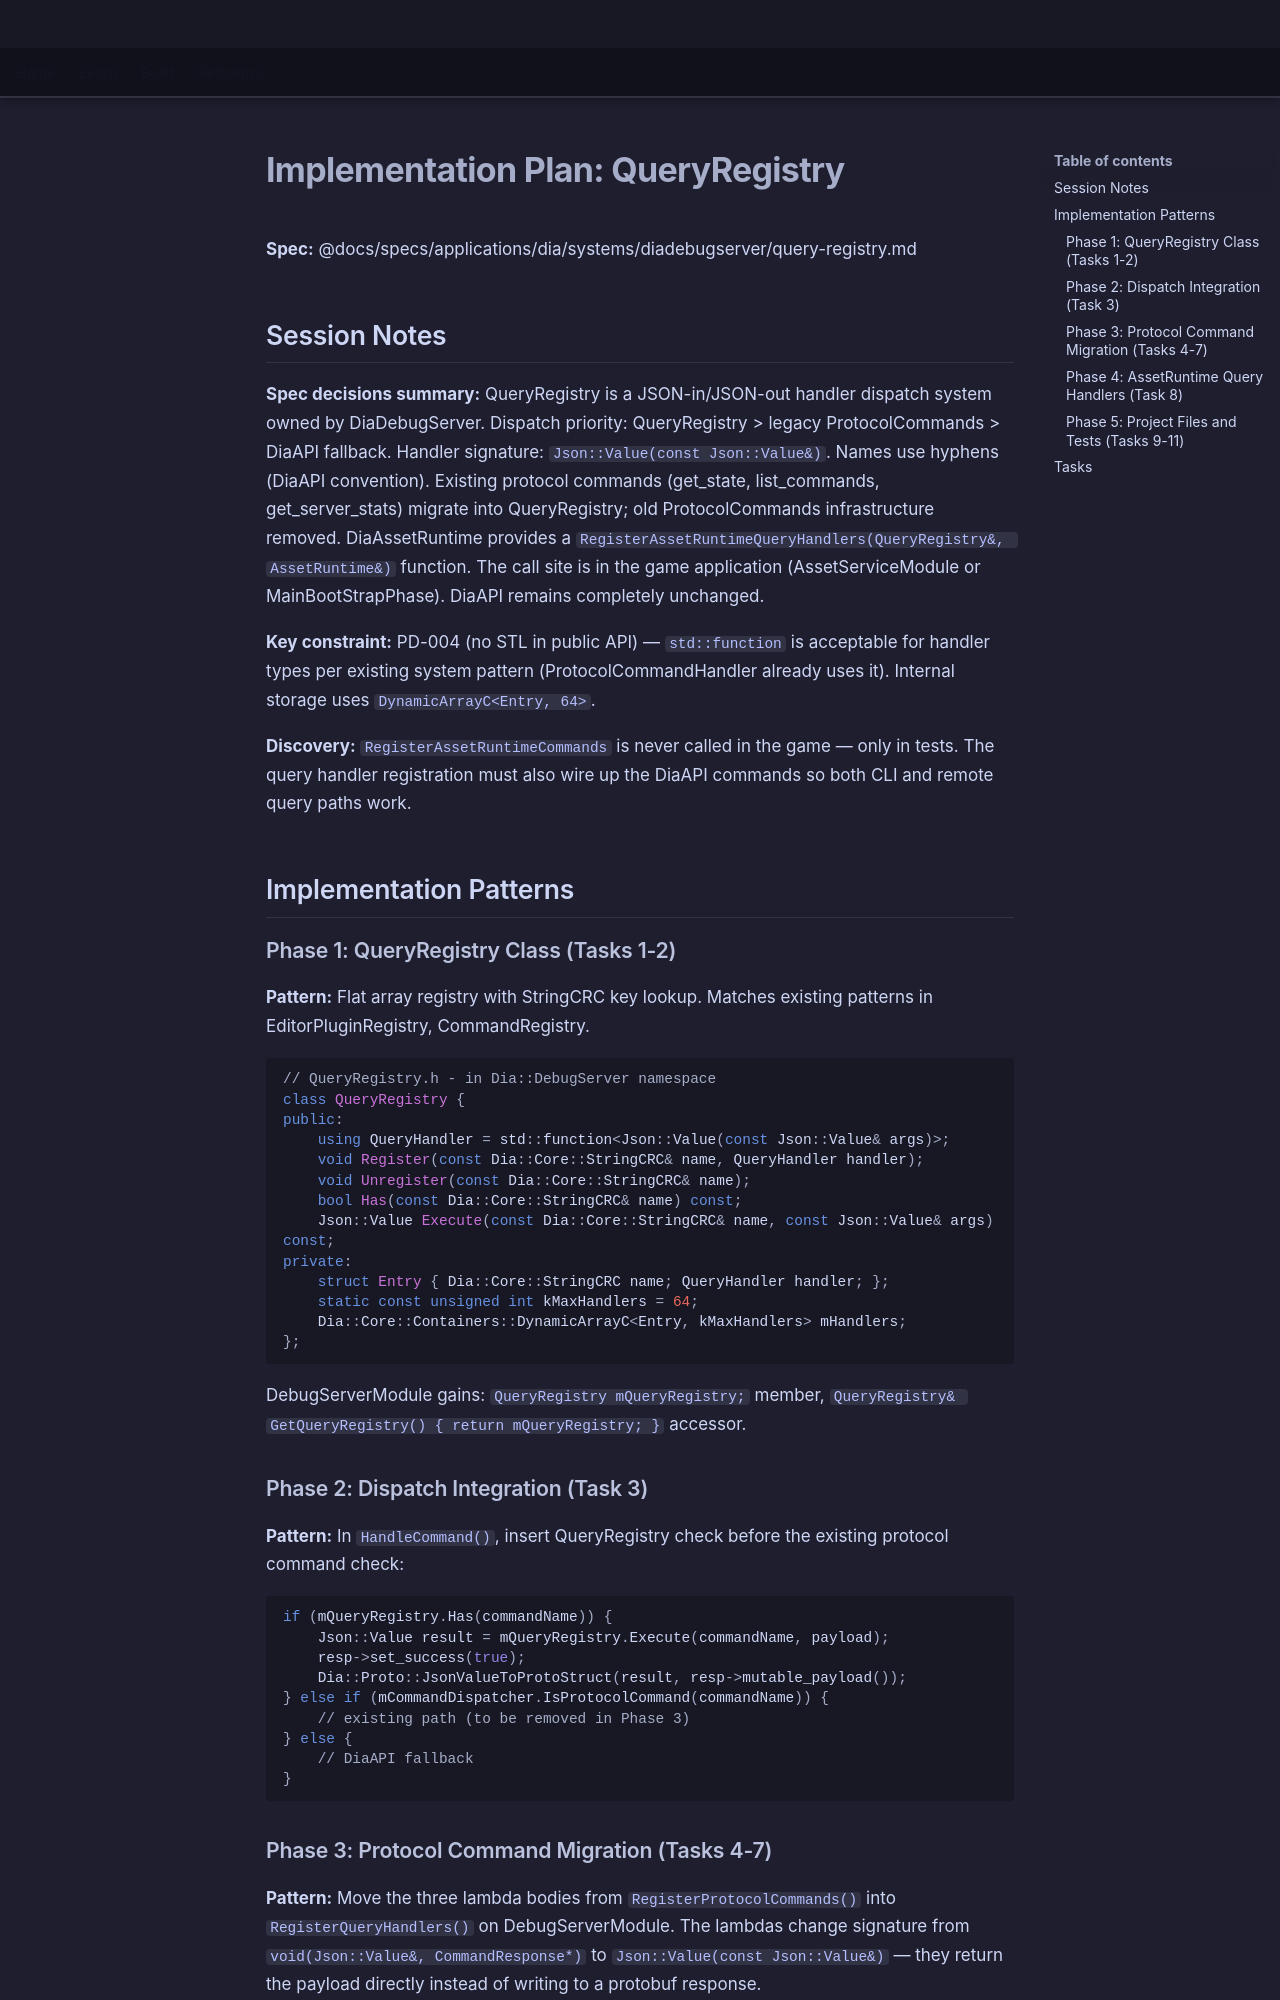

repository: LenihanConor/Cluiche · page: specs/applications/dia/systems/diadebugserver/query-registry.plan/index.html · generator: mkdocs

# Implementation Plan: QueryRegistry

**Spec:** @docs/specs/applications/dia/systems/diadebugserver/query-registry.md

## Session Notes

**Spec decisions summary:** QueryRegistry is a JSON-in/JSON-out handler dispatch system owned by DiaDebugServer. Dispatch priority: QueryRegistry > legacy ProtocolCommands > DiaAPI fallback. Handler signature: `Json::Value(const Json::Value&)`. Names use hyphens (DiaAPI convention). Existing protocol commands (get_state, list_commands, get_server_stats) migrate into QueryRegistry; old ProtocolCommands infrastructure removed. DiaAssetRuntime provides a `RegisterAssetRuntimeQueryHandlers(QueryRegistry&, AssetRuntime&)` function. The call site is in the game application (AssetServiceModule or MainBootStrapPhase). DiaAPI remains completely unchanged.

**Key constraint:** PD-004 (no STL in public API) — `std::function` is acceptable for handler types per existing system pattern (ProtocolCommandHandler already uses it). Internal storage uses `DynamicArrayC<Entry, 64>`.

**Discovery:** `RegisterAssetRuntimeCommands` is never called in the game — only in tests. The query handler registration must also wire up the DiaAPI commands so both CLI and remote query paths work.

## Implementation Patterns

### Phase 1: QueryRegistry Class (Tasks 1-2)

**Pattern:** Flat array registry with StringCRC key lookup. Matches existing patterns in EditorPluginRegistry, CommandRegistry.

```cpp
// QueryRegistry.h - in Dia::DebugServer namespace
class QueryRegistry {
public:
    using QueryHandler = std::function<Json::Value(const Json::Value& args)>;
    void Register(const Dia::Core::StringCRC& name, QueryHandler handler);
    void Unregister(const Dia::Core::StringCRC& name);
    bool Has(const Dia::Core::StringCRC& name) const;
    Json::Value Execute(const Dia::Core::StringCRC& name, const Json::Value& args) const;
private:
    struct Entry { Dia::Core::StringCRC name; QueryHandler handler; };
    static const unsigned int kMaxHandlers = 64;
    Dia::Core::Containers::DynamicArrayC<Entry, kMaxHandlers> mHandlers;
};
```

DebugServerModule gains: `QueryRegistry mQueryRegistry;` member, `QueryRegistry& GetQueryRegistry() { return mQueryRegistry; }` accessor.

### Phase 2: Dispatch Integration (Task 3)

**Pattern:** In `HandleCommand()`, insert QueryRegistry check before the existing protocol command check:

```cpp
if (mQueryRegistry.Has(commandName)) {
    Json::Value result = mQueryRegistry.Execute(commandName, payload);
    resp->set_success(true);
    Dia::Proto::JsonValueToProtoStruct(result, resp->mutable_payload());
} else if (mCommandDispatcher.IsProtocolCommand(commandName)) {
    // existing path (to be removed in Phase 3)
} else {
    // DiaAPI fallback
}
```
